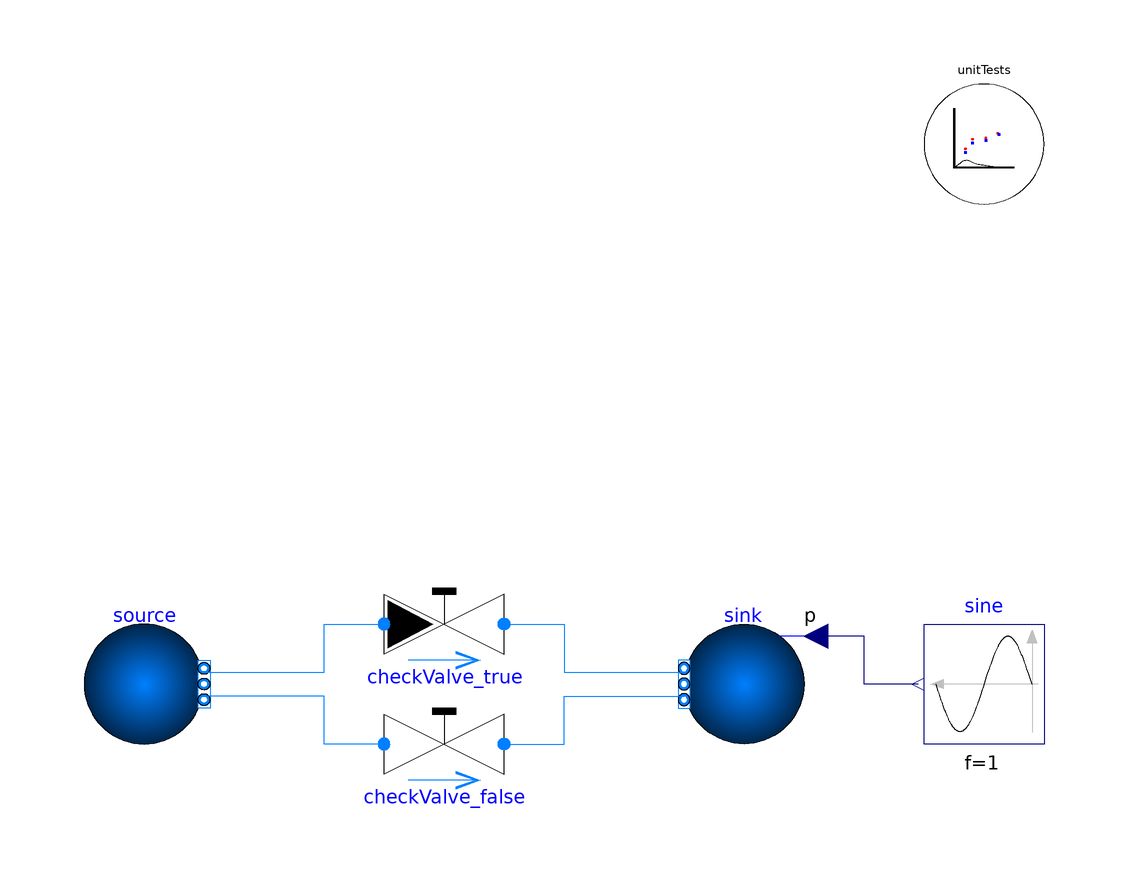

Above is the diagram view of the following Modelica model: its components placed by their Placement annotations and its connect equations drawn as lines.

model CheckValve_Test
  extends TRANSFORM.Icons.Example;
  CheckValve checkValve_true(redeclare package Medium =
        Modelica.Media.Water.StandardWater, checkValve=true)
    annotation (Placement(transformation(extent={{-10,0},{10,20}})));
  BoundaryConditions.Boundary_pT source(
    p=200000,
    T=293.15,
    redeclare package Medium = Modelica.Media.Water.StandardWater,
    nPorts=2)
    annotation (Placement(transformation(extent={{-60,-10},{-40,10}})));
  BoundaryConditions.Boundary_pT sink(
    redeclare package Medium = Modelica.Media.Water.StandardWater,
    nPorts=2,
    use_p_in=true,
    p=100000,
    T=293.15) annotation (Placement(transformation(extent={{60,-10},{40,10}})));
  Modelica.Blocks.Sources.Sine sine(
    f=1,
    amplitude=1e5,
    offset=2e5,
    phase=3.1415926535898)
    annotation (Placement(transformation(extent={{100,-10},{80,10}})));
  CheckValve checkValve_false(redeclare package Medium =
        Modelica.Media.Water.StandardWater, checkValve=false)
    annotation (Placement(transformation(extent={{-10,-20},{10,0}})));
  Utilities.ErrorAnalysis.UnitTests unitTests(n=2, x={checkValve_true.port_a.m_flow,
        checkValve_false.port_a.m_flow})
    annotation (Placement(transformation(extent={{80,80},{100,100}})));
equation
  connect(source.ports[1], checkValve_true.port_a) annotation (Line(points={{
          -40,2},{-20,2},{-20,10},{-10,10}}, color={0,127,255}));
  connect(checkValve_true.port_b, sink.ports[1]) annotation (Line(points={{10,
          10},{20,10},{20,2},{40,2}}, color={0,127,255}));
  connect(sine.y, sink.p_in)
    annotation (Line(points={{79,0},{70,0},{70,8},{62,8}}, color={0,0,127}));
  connect(checkValve_false.port_a, source.ports[2]) annotation (Line(points={{
          -10,-10},{-20,-10},{-20,-2},{-40,-2}}, color={0,127,255}));
  connect(checkValve_false.port_b, sink.ports[2]) annotation (Line(points={{10,
          -10},{20,-10},{20,-2},{40,-2}}, color={0,127,255}));
  annotation (Icon(coordinateSystem(preserveAspectRatio=false)), Diagram(
        coordinateSystem(preserveAspectRatio=false)),
    experiment(__Dymola_NumberOfIntervals=100));
end CheckValve_Test;